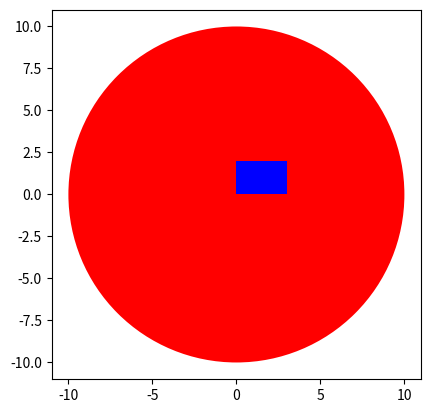

Write the Python code that produced this figure.
# elif statement
age = 20

if age >= 21:
    print("You can enter the bar.")
elif age >= 18:
    print("You can watch a movie.")
else:
    print("Sorry, you cannot do either.")

################### Loops

colors = ["red", "orange", "yellow", "green", "blue", "indigo", "violet"]

for color in colors:
    print(color)

# Range function
# If given one argument (e.g., range(11)), it generates a sequence starting from 0 up to (but not including) the given number.

for number in range(11):
    print(number)

# If given two arguments (e.g., range(1, 11)), it generates a sequence starting from the first argument up to (but not including) the second argument.

for number in range(1,11):
    print(number)

# Enumerated: It is used to keep track of both an item and its position in a list

fruits = ["apple", "banana", "orange"] 
vowels = ['a','e','i','o','u']

for index, fruit in enumerate(fruits): 
    if(fruit[0] in vowels):
        print(f"At position {index}, I found an {fruit}")
    else:
        print(f"At position {index}, I found a {fruit}")
for i, x in enumerate(['A', 'B', 'C']):
    print(i, x)

################################### Functions

def add1 (a):
    """
        This is a documentation string: add 1 to a
    """
    b = a + 1
    return b

help(add1)

# We can have global or local variables within a Python project, but when in a function you add the "global" word before some variable it will become global and not local

print(len(['A','B',1]))

print( len([sum([1,1,1])]))

L=[1,3,2]

print(sorted(L))

def print_function(A):
    for a in A:
        print(a + '1')
print_function(['a', 'b', 'c'])

######################################### Exception Handling

# Try and Except : You can use the try and except blocks to prevent your program from crashing due to exceptions

# It can also be used:

# Try... Except... Except 
# Try... Except... Else 
# Try... Except...Finally

# potential code before try catch

# try:
#     # code to try to execute
# except:
#     # code to execute if there is an exception
    
# code that will still execute if there is an exception

a = 1

try:
    b = int(input("Please enter a number to divide a"))
    a = a/b
    print("Success a=",a)
except:
    print("There was an error")


a = 1

try:
    b = int(input("Please enter a number to divide a"))
    a = a/b
    print("Success a=",a)
except ZeroDivisionError:
    print("The number you provided cant divide 1 because it is 0")
except ValueError:
    print("You did not provide a number")
except:
    print("Something went wrong")
        

a = 1

try:
    b = int(input("Please enter a number to divide a"))
    a = a/b
except ZeroDivisionError:
    print("The number you provided cant divide 1 because it is 0")
except ValueError:
    print("You did not provide a number")
except:
    print("Something went wrong")
else:
    print("success a=",a)
finally:
    print("Processing Complete")


####################### Objects and classes

# Class attributes (class_attribute = value)

# Class attributes are variables shared among all class instances (objects).
# They are defined within the class but outside of any methods.

# class ClassName:
#     # Class attributes (shared by all instances)
#     class_attribute = value

# Constructor method (def init(self, attribute1, attribute2, …):)

# The __init__ method is a special method known as the constructor.It initializes the instance attributes (also called instance variables) when an object is created.

# The self parameter is the first parameter of the constructor, referring to the instance being created.
# attribute1, attribute2, and so on are parameters passed to the constructor when creating an object.
# Inside the constructor, self.attribute1, self.attribute2, and so on are used to assign values to instance attributes.


# class ClassName:
#     # Class attributes (shared by all instances)
#     class_attribute = value
#     # Constructor method (initialize instance attributes)
#     def __init__(self, attribute1, attribute2, ...):
#         pass
#         # ...

class Car:
    # Class attribute (shared by all instances)
    max_speed = 120  # Maximum speed in km/h

    # Constructor method (initialize instance attributes)
    def __init__(self, make, model, color, speed=0):
        self.make = make
        self.model = model
        self.color = color
        self.speed = speed  # Initial speed is set to 0

    # Method for accelerating the car
    def accelerate(self, acceleration):
        if self.speed + acceleration <= Car.max_speed:
            self.speed += acceleration
        else:
            self.speed = Car.max_speed

    # Method to get the current speed of the car
    def get_speed(self):
        return self.speed
    
# Create objects (instances) of the Car class
car1 = Car("Toyota", "Camry", "Blue")
car2 = Car("Honda", "Civic", "Red")

# Accelerate the cars
car1.accelerate(30)
car2.accelerate(20)

# Print the current speeds of the cars
print(f"{car1.make} {car1.model} is currently at {car1.get_speed()} km/h.")
print(f"{car2.make} {car2.model} is currently at {car2.get_speed()} km/h.")

import matplotlib.pyplot as plt

class Circle (object):
    def __init__(self,radius,color):
        self.color = color
        self.radius = radius
        
    def addRadius(self,r):
        self.radius = self.radius + r
        return(self.radius)
    
    def drawCircle(self):
        plt.gca().add_patch(plt.Circle((0, 0), radius=self.radius, fc=self.color))
        plt.axis('scaled')
        plt.show()

    
class Rectangle (object):
    def __init__(self,color,height,width):
        self.color = color
        self.height = height
        self.width = width
    
    def drawRectangle(self):
        plt.gca().add_patch(plt.Rectangle((0, 0), self.width, self.height ,fc=self.color))
        plt.axis('scaled')
        plt.show()
    
RedCircle = Circle(10, 'red')
RedCircle.drawCircle()       
        
# Use method to change the object attribute radius

print('Radius of object:',RedCircle.radius)
RedCircle.addRadius(2)
print('Radius of object of after applying the method add_radius(2):',RedCircle.radius)
RedCircle.addRadius(5)
print('Radius of object of after applying the method add_radius(5):',RedCircle.radius)


SkinnyBlueRectangle = Rectangle( 'blue',2, 3)
SkinnyBlueRectangle.drawRectangle()